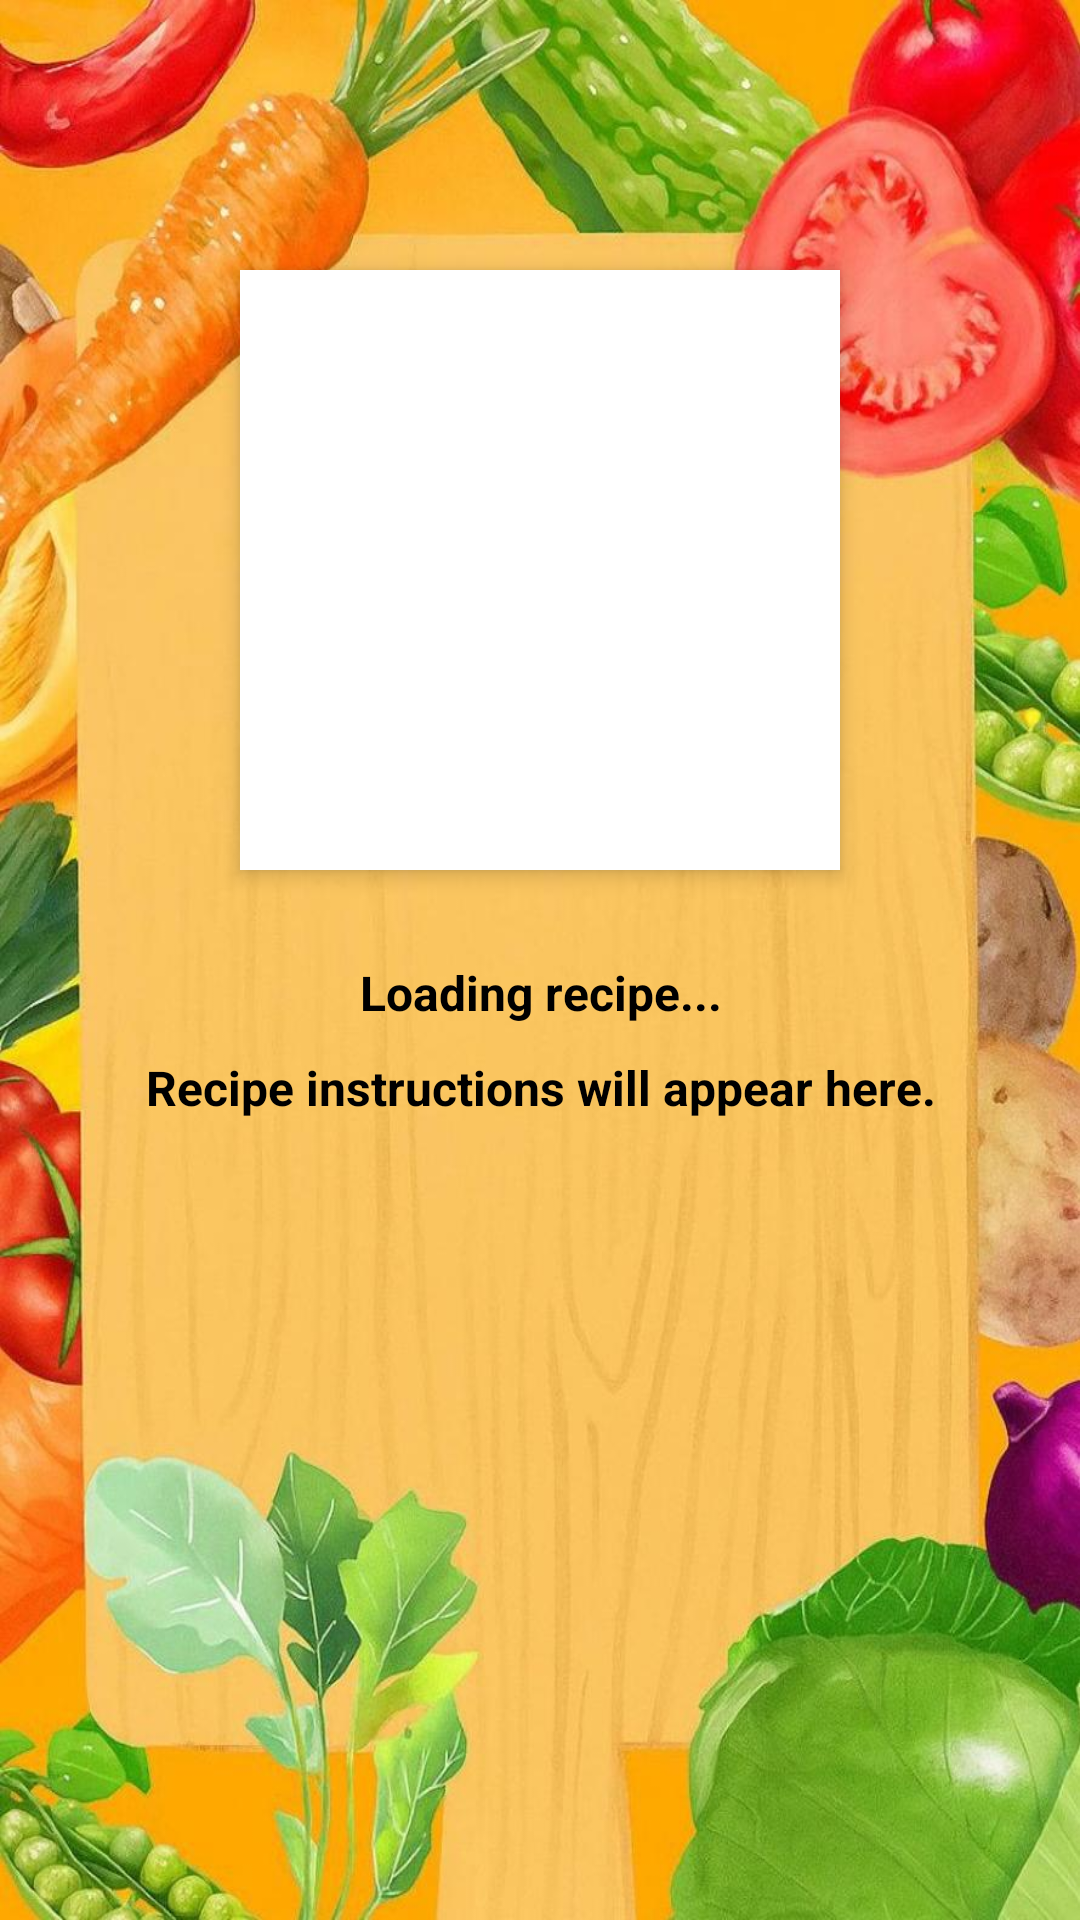

Layout XML and referenced resources for this Android screen:
<!-- AndroidManifest.xml: application theme Theme.Reciperegis -->
<!-- res/layout/activity_recipe.xml -->
<?xml version="1.0" encoding="utf-8"?>
<ScrollView xmlns:android="http://schemas.android.com/apk/res/android"
    xmlns:app="http://schemas.android.com/apk/res-auto"
    xmlns:tools="http://schemas.android.com/tools"
    android:layout_width="match_parent"
    android:layout_height="match_parent"
    tools:context=".RecipeActivity"
    android:background="@drawable/vege"
    android:orientation="vertical">
    <LinearLayout
        android:layout_width="match_parent"
        android:layout_height="wrap_content"
        android:orientation="vertical">


        <ImageView
            android:layout_gravity="center"
        android:id="@+id/recipeImage"
        android:layout_width="200sp"
        android:layout_height="200sp"
        android:layout_centerHorizontal="true"
        android:layout_marginTop="90sp"
        android:scaleType="centerCrop"
        android:background="@android:color/white"
        android:elevation="4sp" />
    <TextView
        android:layout_marginTop="20sp"
        android:id="@+id/recipeTextView"
        android:layout_width="match_parent"
        android:layout_height="wrap_content"
        android:text="Loading recipe..."
        android:gravity="center"
        android:textSize="16sp"
        android:textColor="#000"
        android:textStyle="bold"
        android:padding="10sp"
        android:layout_alignParentTop="true"
        android:scrollbars="vertical"/>
        <TextView
            android:gravity="center"
            android:textStyle="bold"
            android:id="@+id/recipeInstructions"
            android:layout_width="match_parent"
            android:layout_height="wrap_content"
            android:text="Recipe instructions will appear here."
            android:textSize="16sp"
            android:textColor="#000"
            android:lineSpacingExtra="4sp" />

</LinearLayout>





</ScrollView>
<!-- resources referenced by this layout -->
<resources>
  <!-- drawable vege: jpg bitmap (drawable, 115956 bytes) -->
  <style name="Theme.Reciperegis" parent="Base.Theme.Reciperegis" />
  <style name="Base.Theme.Reciperegis" parent="Theme.Material3.DayNight.NoActionBar">
          
          
      </style>
</resources>
